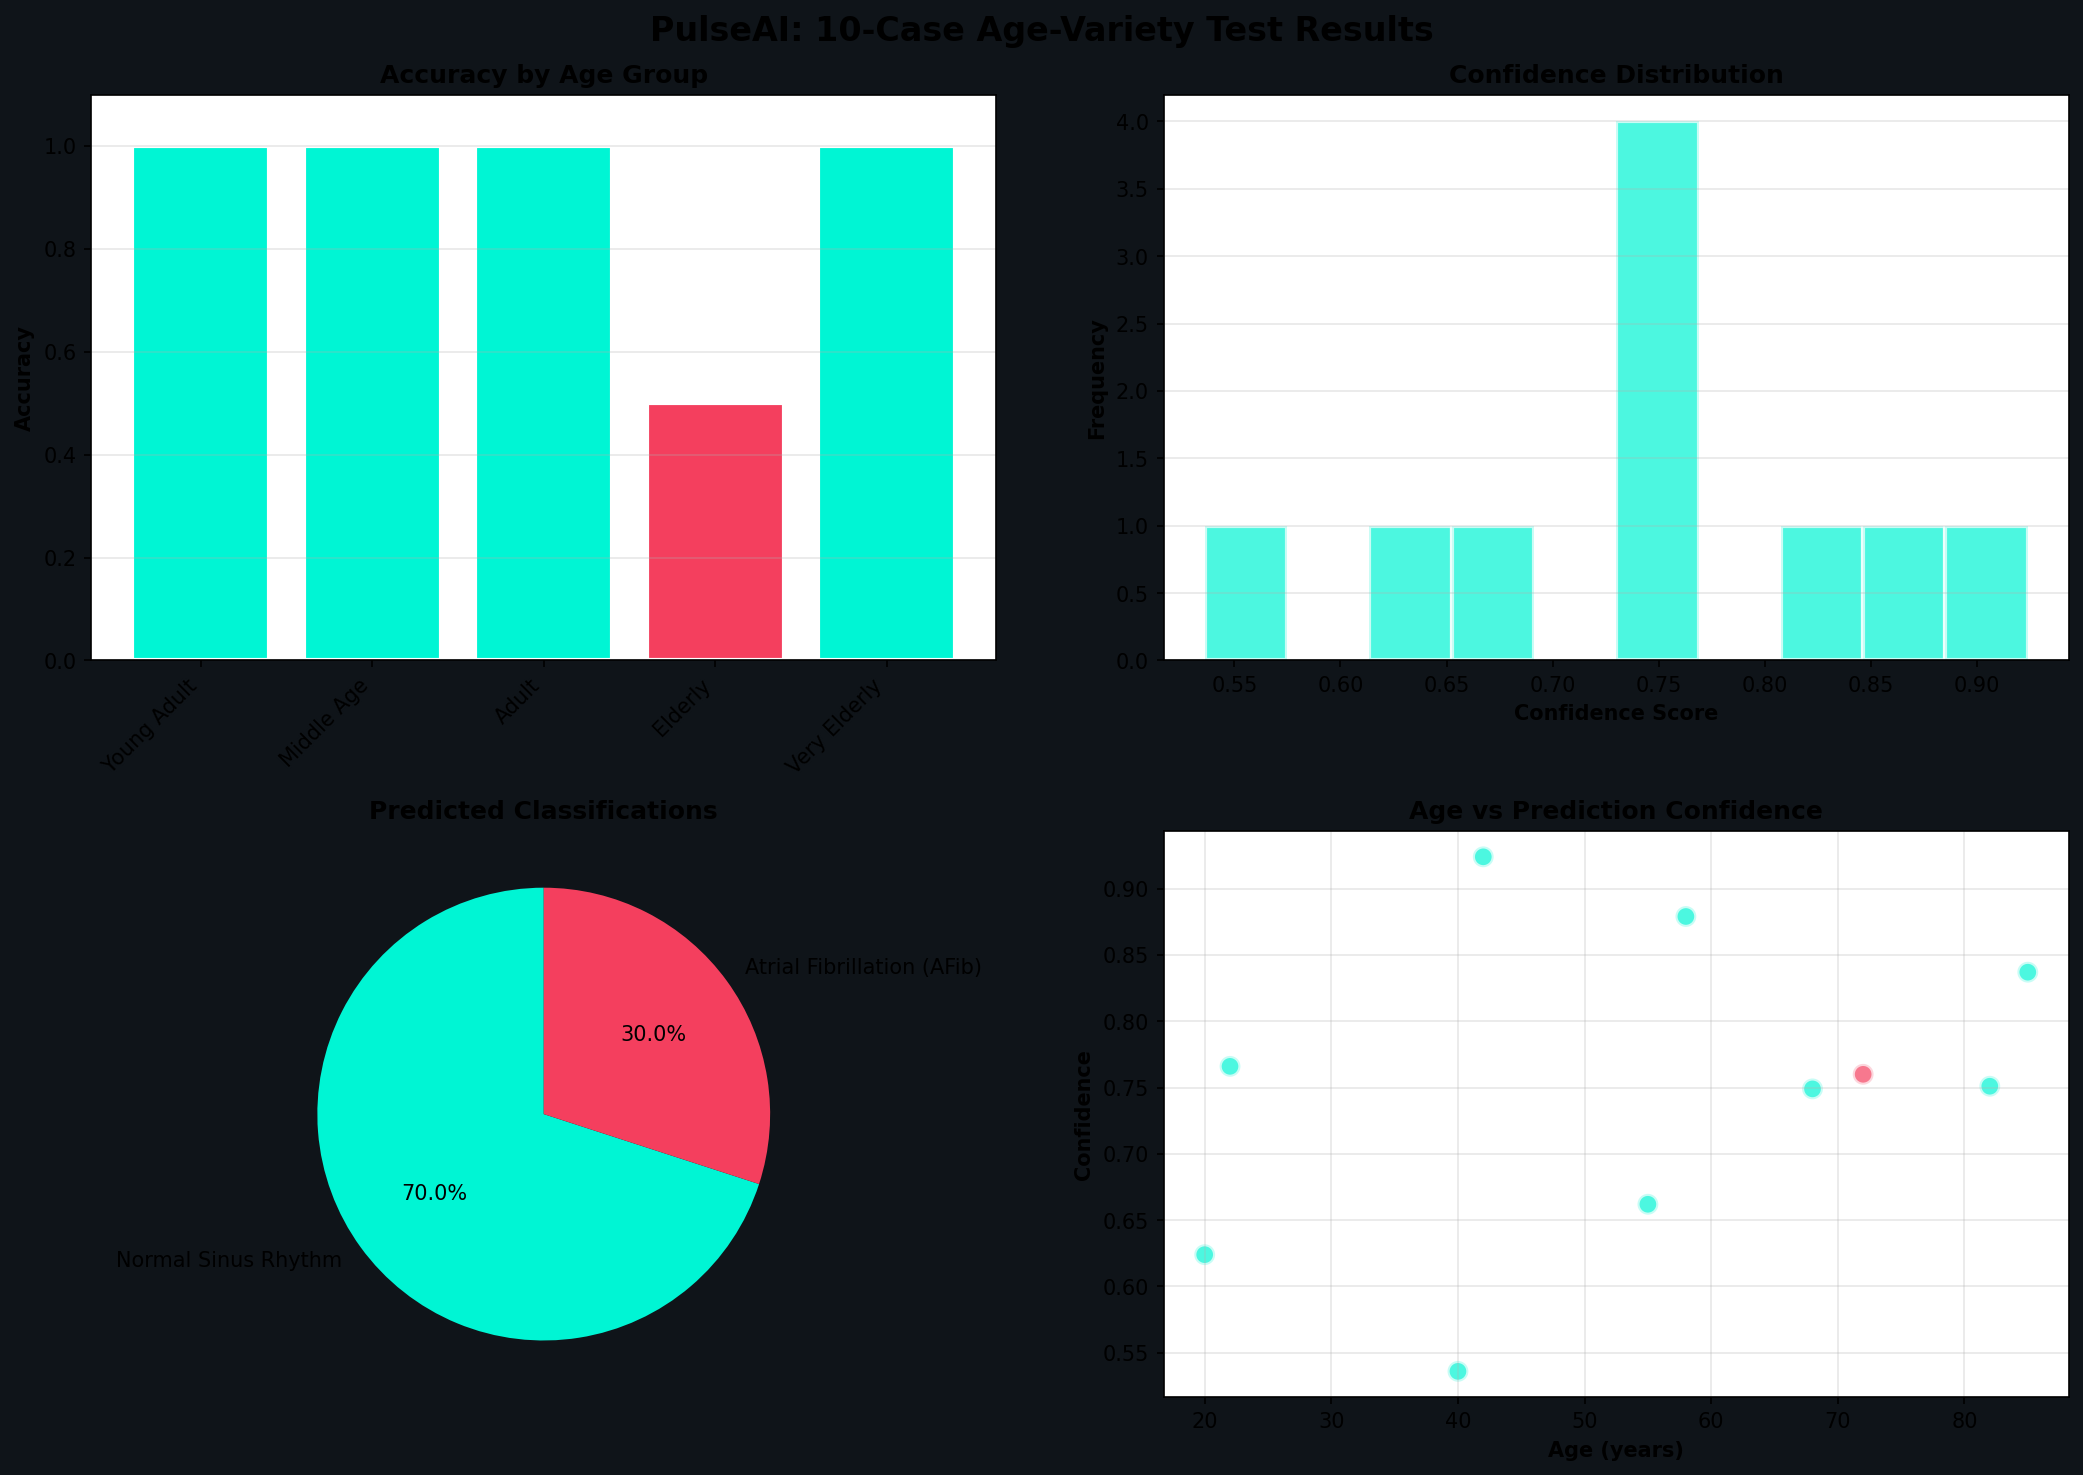

Source data for this figure (header and first rows):
case_id, age, age_group, scenario, condition, expected, predicted, confidence, heart_rate_bpm, rr_cv, signal_quality, is_arrhythmia, model_used, timestamp, match
1, 22, Young Adult (18-25), Light activity - resting, Normal Sinus Rhythm, Normal Sinus Rhythm, Normal Sinus Rhythm, 0.766, , , fair, False, keras:hctg_net_model.h5, 2026-03-29T16:39:53.600667, True
2, 20, Young Adult (18-25), Post-exercise recovery, Normal Sinus Rhythm, Normal Sinus Rhythm, Normal Sinus Rhythm, 0.624, 93.9, 0.033, good, False, keras:hctg_net_model.h5, 2026-03-29T16:39:53.953210, True
3, 40, Middle Age (35-45), Moderate exercise - gym session, Normal Sinus Rhythm (elevated HR), Normal Sinus Rhythm, Normal Sinus Rhythm, 0.536, 107.7, 0.005, good, False, keras:hctg_net_model.h5, 2026-03-29T16:39:54.430858, True
4, 42, Middle Age (35-45), At rest - stress test result, Atrial Fibrillation Risk, Atrial Fibrillation (AFib), Atrial Fibrillation (AFib), 0.924, , , fair, True, keras:hctg_net_model.h5, 2026-03-29T16:39:54.709449, True
5, 55, Adult (50-60), Baseline - morning checkup, Normal Sinus Rhythm, Normal Sinus Rhythm, Normal Sinus Rhythm, 0.662, , , fair, False, keras:hctg_net_model.h5, 2026-03-29T16:39:54.968336, True
6, 58, Adult (50-60), Symptomatic - palpitations, Possible AFib, Atrial Fibrillation (AFib), Atrial Fibrillation (AFib), 0.879, 106.4, 0.164, good, True, keras:hctg_net_model.h5, 2026-03-29T16:39:55.245726, True
7, 68, Elderly (65-75), Healthy - routine checkup, Normal Sinus Rhythm, Normal Sinus Rhythm, Normal Sinus Rhythm, 0.749, , , fair, False, keras:hctg_net_model.h5, 2026-03-29T16:39:55.514048, True
8, 72, Elderly (65-75), Symptomatic - irregular heartbeats, Premature Ventricular Contractions, Other Arrhythmia, Normal Sinus Rhythm, 0.76, , , fair, False, keras:hctg_net_model.h5, 2026-03-29T16:39:55.781083, False
9, 82, Very Elderly (80+), Baseline - bradycardia normal, Normal Sinus Rhythm (slow), Normal Sinus Rhythm, Normal Sinus Rhythm, 0.751, , , fair, False, keras:hctg_net_model.h5, 2026-03-29T16:39:56.044580, True
10, 85, Very Elderly (80+), Symptomatic - rapid irregular, AFib with Rapid Ventricular Response, Atrial Fibrillation (AFib), Atrial Fibrillation (AFib), 0.837, 122.0, 0.224, good, True, keras:hctg_net_model.h5, 2026-03-29T16:39:56.325009, True
